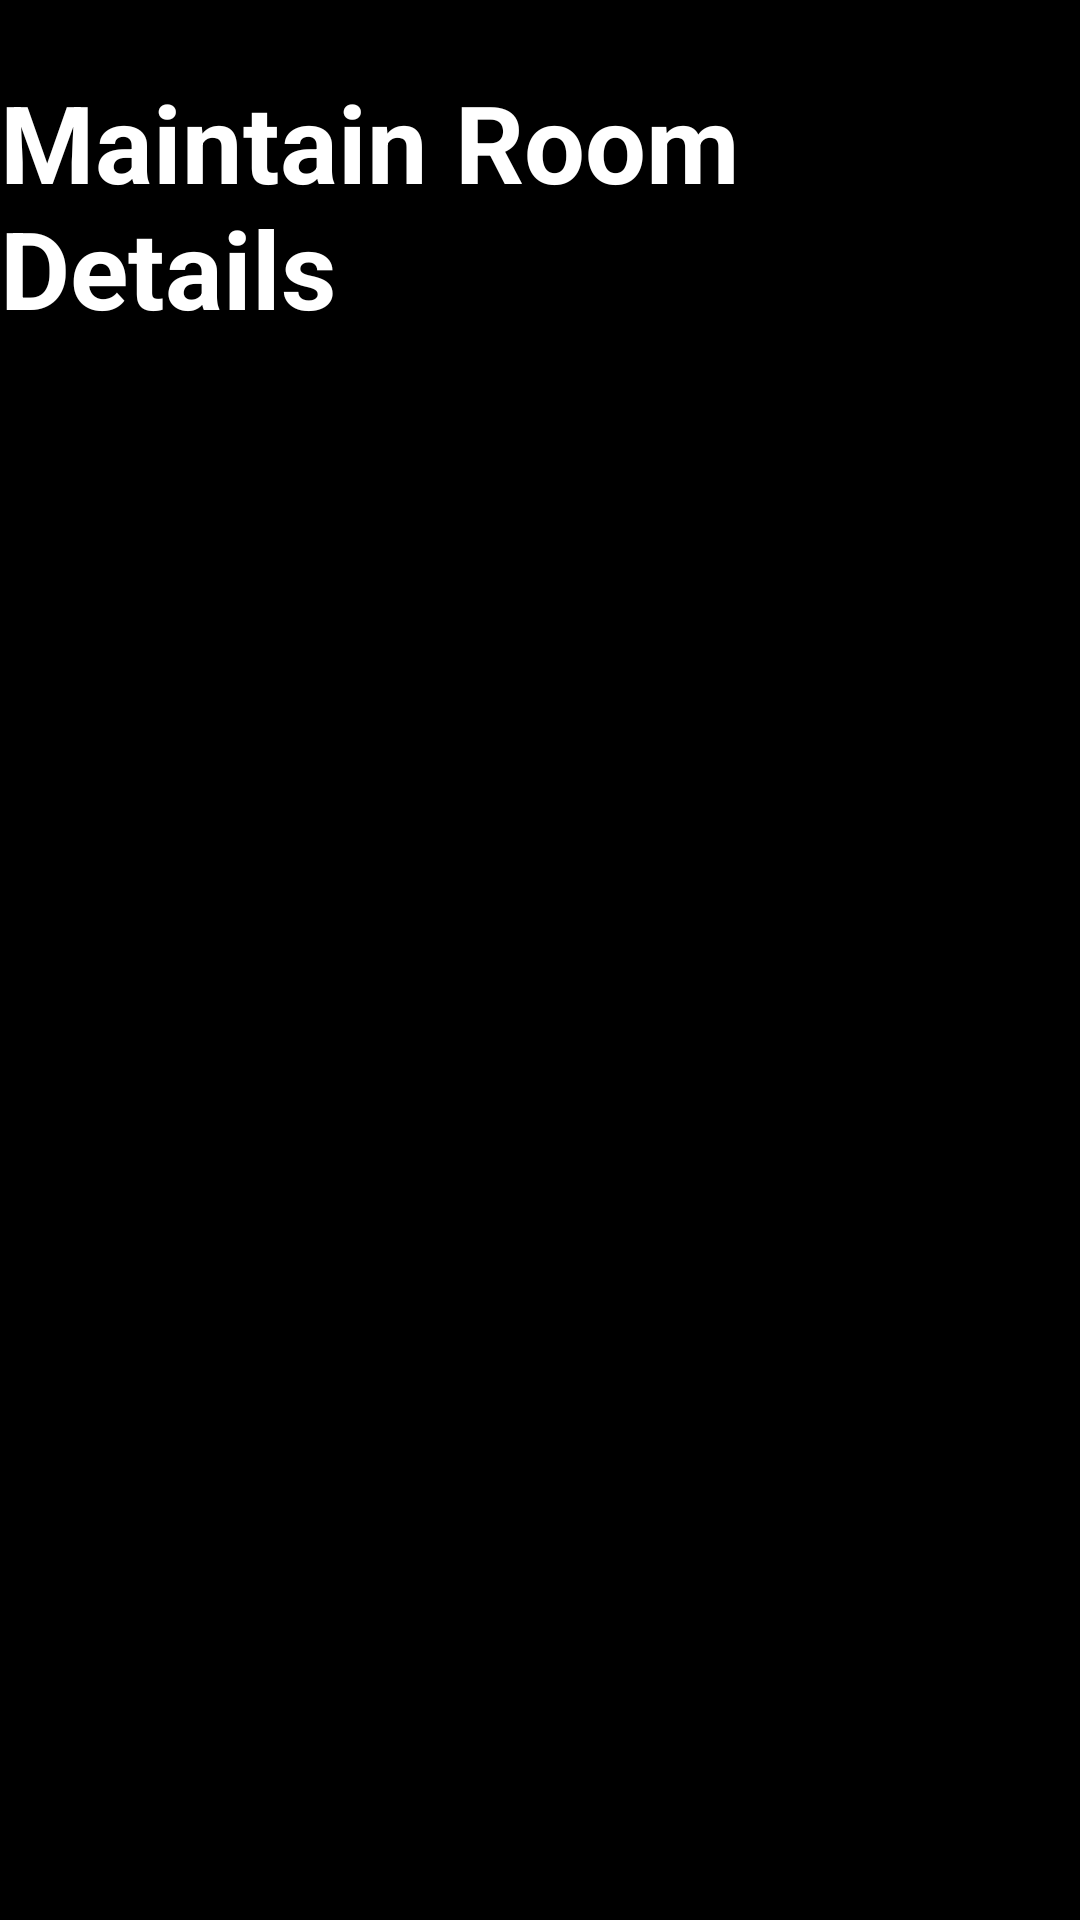

Produce the Android XML layout that renders to this screen, including the resource entries it uses.
<!-- AndroidManifest.xml: application theme Theme.Online_Hostel_Management_System -->
<!-- res/layout/activity_maintain_room_details.xml -->
<?xml version="1.0" encoding="utf-8"?>
<androidx.constraintlayout.widget.ConstraintLayout xmlns:android="http://schemas.android.com/apk/res/android"
    xmlns:app="http://schemas.android.com/apk/res-auto"
    xmlns:tools="http://schemas.android.com/tools"
    android:layout_width="match_parent"
    android:layout_height="match_parent"
    tools:context=".MaintainRoomDetails"
    android:background="@color/black">

    <TextView
        android:id="@+id/tv3"
        android:layout_width="wrap_content"
        android:layout_height="wrap_content"
        android:text="Maintain Room Details"
        android:textColor="@color/white"
        android:textSize="36sp"
        android:textStyle="bold"
        app:layout_constraintBottom_toBottomOf="parent"
        app:layout_constraintEnd_toEndOf="parent"
        app:layout_constraintStart_toStartOf="parent"
        app:layout_constraintTop_toTopOf="parent"
        app:layout_constraintVertical_bias="0.042" />

    <Button
        android:id="@+id/art"
        android:layout_width="0dp"
        android:layout_height="wrap_content"
        android:layout_marginTop="24dp"
        android:background="@drawable/btn_bg"
        android:text="Add Room Type And Fee"
        app:layout_constraintBottom_toBottomOf="parent"
        app:layout_constraintEnd_toEndOf="@+id/tv3"
        app:layout_constraintHorizontal_bias="0.0"
        app:layout_constraintStart_toStartOf="@+id/tv3"
        app:layout_constraintTop_toBottomOf="@+id/tv3"
        app:layout_constraintVertical_bias="0.005" />

    <Button
        android:id="@+id/ard"
        android:layout_width="0dp"
        android:layout_height="wrap_content"
        android:background="@drawable/btn_bg"
        android:text="Add Room Details"
        app:layout_constraintBottom_toBottomOf="parent"
        app:layout_constraintEnd_toEndOf="@+id/art"
        app:layout_constraintHorizontal_bias="1.0"
        app:layout_constraintStart_toStartOf="@+id/art"
        app:layout_constraintTop_toBottomOf="@+id/art"
        app:layout_constraintVertical_bias="0.035" />

    <Button
        android:id="@+id/abd"
        android:layout_width="0dp"
        android:layout_height="wrap_content"
        android:background="@drawable/btn_bg"
        android:text="Add Bed Details"
        app:layout_constraintBottom_toBottomOf="parent"
        app:layout_constraintEnd_toEndOf="@+id/art"
        app:layout_constraintHorizontal_bias="0.0"
        app:layout_constraintStart_toStartOf="@+id/art"
        app:layout_constraintTop_toBottomOf="@+id/ard"
        app:layout_constraintVertical_bias="0.049" />

    <Button
        android:id="@+id/vrad"
        android:layout_width="0dp"
        android:layout_height="wrap_content"
        android:background="@drawable/btn_bg"
        android:text="View Room Allocation Details"
        app:layout_constraintBottom_toBottomOf="parent"
        app:layout_constraintEnd_toEndOf="@+id/art"
        app:layout_constraintHorizontal_bias="0.0"
        app:layout_constraintStart_toStartOf="@+id/art"
        app:layout_constraintTop_toBottomOf="@+id/abd"
        app:layout_constraintVertical_bias="0.055" />


</androidx.constraintlayout.widget.ConstraintLayout>
<!-- resources referenced by this layout -->
<resources>
  <style name="Theme.Online_Hostel_Management_System" parent="Theme.MaterialComponents.DayNight.DarkActionBar">
          
          <item name="colorPrimary">@color/purple_500</item>
          <item name="colorPrimaryVariant">@color/purple_700</item>
          <item name="colorOnPrimary">@color/white</item>
          
          <item name="colorSecondary">@color/teal_200</item>
          <item name="colorSecondaryVariant">@color/teal_700</item>
          <item name="colorOnSecondary">@color/black</item>
          
          <item name="android:statusBarColor" tools:targetApi="l">?attr/colorPrimaryVariant</item>
          
      </style>
  <!-- not gathered from this repository: default colours our renderer supplied (Android Studio template values) -->
  <color name="purple_500">#FF6200EE</color>
  <color name="purple_700">#FF3700B3</color>
  <color name="teal_200">#FF03DAC5</color>
  <color name="teal_700">#FF018786</color>
  <color name="black">#FF000000</color>
  <color name="white">#FFFFFFFF</color>
</resources>
